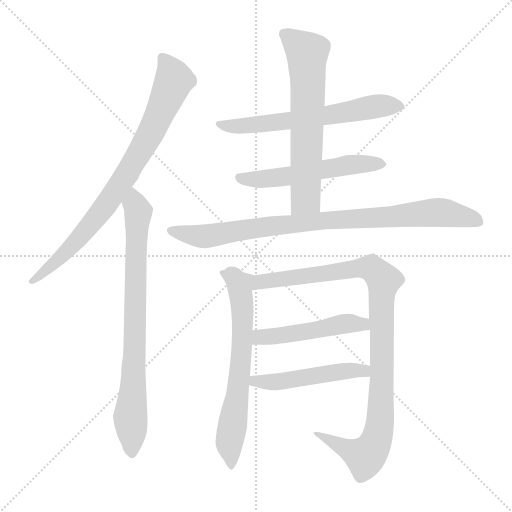
t = 0.00 s
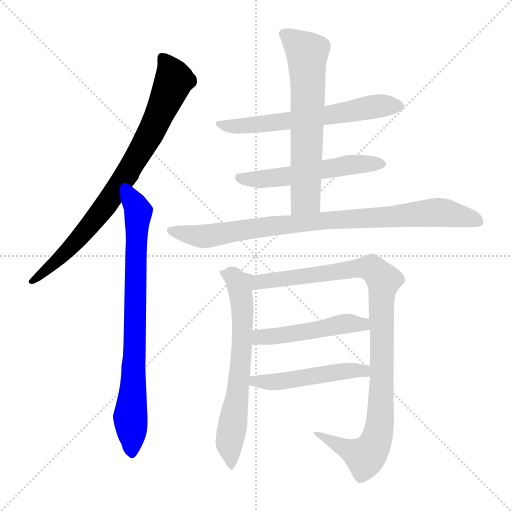
t = 1.69 s
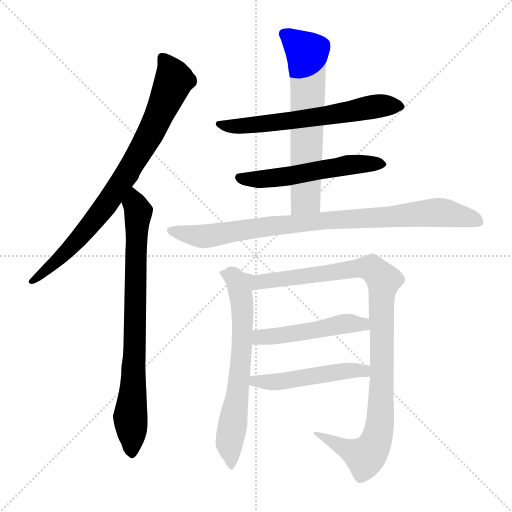
t = 3.38 s
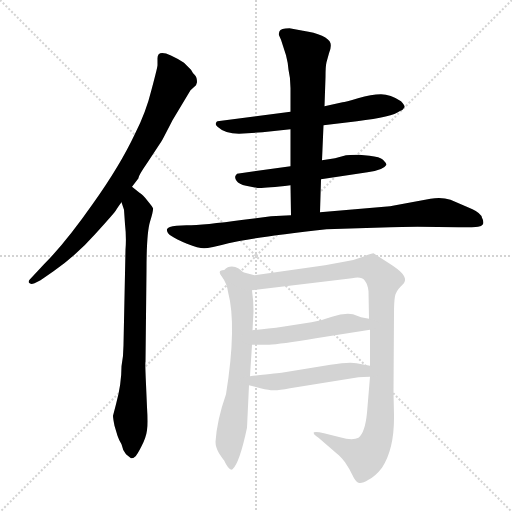
t = 5.06 s
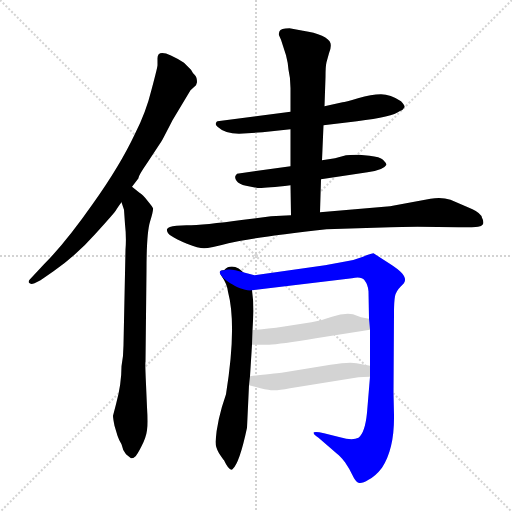
t = 6.75 s
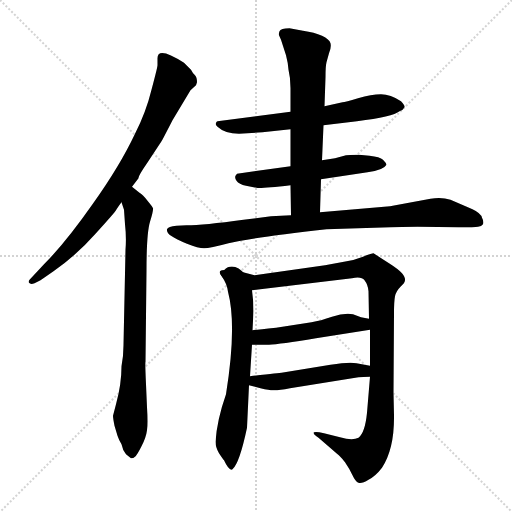
t = 8.44 s

The animated SVG that drew these frames (rendered in a browser with its animation timeline set to each time). Animation: 10 CSS @keyframes rules; one cycle of 8.44 s.

<svg version="1.1" viewBox="0 0 1024 1024" xmlns="http://www.w3.org/2000/svg">
  <g stroke="lightgray" stroke-dasharray="1,1" stroke-width="1" transform="scale(4, 4)">
    <line x1="0" y1="0" x2="256" y2="256"></line>
    <line x1="256" y1="0" x2="0" y2="256"></line>
    <line x1="128" y1="0" x2="128" y2="256"></line>
    <line x1="0" y1="128" x2="256" y2="128"></line>
  </g>
<g transform="scale(1, -1) translate(0, -860)">
   <style type="text/css">
    @keyframes keyframes0 {
      from {
       stroke: blue;
       stroke-dashoffset: 806;
       stroke-width: 128;
       }
       72% {
       animation-timing-function: step-end;
       stroke: blue;
       stroke-dashoffset: 0;
       stroke-width: 128;
       }
       to {
       stroke: black;
       stroke-width: 1024;
       }
       }
       #make-me-a-hanzi-animation-0 {
         animation: keyframes0 0.905924s both;
         animation-delay: 0.000000s;
         animation-timing-function: linear;
       }
    @keyframes keyframes1 {
      from {
       stroke: blue;
       stroke-dashoffset: 782;
       stroke-width: 128;
       }
       72% {
       animation-timing-function: step-end;
       stroke: blue;
       stroke-dashoffset: 0;
       stroke-width: 128;
       }
       to {
       stroke: black;
       stroke-width: 1024;
       }
       }
       #make-me-a-hanzi-animation-1 {
         animation: keyframes1 0.886393s both;
         animation-delay: 0.905924s;
         animation-timing-function: linear;
       }
    @keyframes keyframes2 {
      from {
       stroke: blue;
       stroke-dashoffset: 620;
       stroke-width: 128;
       }
       67% {
       animation-timing-function: step-end;
       stroke: blue;
       stroke-dashoffset: 0;
       stroke-width: 128;
       }
       to {
       stroke: black;
       stroke-width: 1024;
       }
       }
       #make-me-a-hanzi-animation-2 {
         animation: keyframes2 0.754557s both;
         animation-delay: 1.792318s;
         animation-timing-function: linear;
       }
    @keyframes keyframes3 {
      from {
       stroke: blue;
       stroke-dashoffset: 543;
       stroke-width: 128;
       }
       64% {
       animation-timing-function: step-end;
       stroke: blue;
       stroke-dashoffset: 0;
       stroke-width: 128;
       }
       to {
       stroke: black;
       stroke-width: 1024;
       }
       }
       #make-me-a-hanzi-animation-3 {
         animation: keyframes3 0.691895s both;
         animation-delay: 2.546875s;
         animation-timing-function: linear;
       }
    @keyframes keyframes4 {
      from {
       stroke: blue;
       stroke-dashoffset: 640;
       stroke-width: 128;
       }
       68% {
       animation-timing-function: step-end;
       stroke: blue;
       stroke-dashoffset: 0;
       stroke-width: 128;
       }
       to {
       stroke: black;
       stroke-width: 1024;
       }
       }
       #make-me-a-hanzi-animation-4 {
         animation: keyframes4 0.770833s both;
         animation-delay: 3.238770s;
         animation-timing-function: linear;
       }
    @keyframes keyframes5 {
      from {
       stroke: blue;
       stroke-dashoffset: 877;
       stroke-width: 128;
       }
       74% {
       animation-timing-function: step-end;
       stroke: blue;
       stroke-dashoffset: 0;
       stroke-width: 128;
       }
       to {
       stroke: black;
       stroke-width: 1024;
       }
       }
       #make-me-a-hanzi-animation-5 {
         animation: keyframes5 0.963704s both;
         animation-delay: 4.009603s;
         animation-timing-function: linear;
       }
    @keyframes keyframes6 {
      from {
       stroke: blue;
       stroke-dashoffset: 650;
       stroke-width: 128;
       }
       68% {
       animation-timing-function: step-end;
       stroke: blue;
       stroke-dashoffset: 0;
       stroke-width: 128;
       }
       to {
       stroke: black;
       stroke-width: 1024;
       }
       }
       #make-me-a-hanzi-animation-6 {
         animation: keyframes6 0.778971s both;
         animation-delay: 4.973307s;
         animation-timing-function: linear;
       }
    @keyframes keyframes7 {
      from {
       stroke: blue;
       stroke-dashoffset: 1048;
       stroke-width: 128;
       }
       77% {
       animation-timing-function: step-end;
       stroke: blue;
       stroke-dashoffset: 0;
       stroke-width: 128;
       }
       to {
       stroke: black;
       stroke-width: 1024;
       }
       }
       #make-me-a-hanzi-animation-7 {
         animation: keyframes7 1.102865s both;
         animation-delay: 5.752279s;
         animation-timing-function: linear;
       }
    @keyframes keyframes8 {
      from {
       stroke: blue;
       stroke-dashoffset: 283;
       stroke-width: 128;
       }
       48% {
       animation-timing-function: step-end;
       stroke: blue;
       stroke-dashoffset: 0;
       stroke-width: 128;
       }
       to {
       stroke: black;
       stroke-width: 1024;
       }
       }
       #make-me-a-hanzi-animation-8 {
         animation: keyframes8 0.480306s both;
         animation-delay: 6.855143s;
         animation-timing-function: linear;
       }
    @keyframes keyframes9 {
      from {
       stroke: blue;
       stroke-dashoffset: 493;
       stroke-width: 128;
       }
       62% {
       animation-timing-function: step-end;
       stroke: blue;
       stroke-dashoffset: 0;
       stroke-width: 128;
       }
       to {
       stroke: black;
       stroke-width: 1024;
       }
       }
       #make-me-a-hanzi-animation-9 {
         animation: keyframes9 0.651204s both;
         animation-delay: 7.335449s;
         animation-timing-function: linear;
       }
</style>
<path d="M 264.0 486.5 L 277.0 503.5 Q 276.0 507.5 294.0 533.5 L 323.0 577.5 Q 324.0 578.5 345.0 619.5 L 381.0 679.5 L 392.0 689.5 L 394.0 695.5 Q 394.0 705.5 390.0 709.5 Q 386.0 712.5 382.0 720.5 L 368.0 734.5 Q 315.0 768.5 315.0 743.5 L 315.0 729.5 Q 315.0 725.5 303.0 680.5 Q 292.0 635.5 270.0 592.5 Q 240.0 528.5 185.0 451.5 Q 131.0 374.5 88.0 331.5 L 60.0 301.5 Q 56.0 297.5 58.0 294.5 Q 61.0 290.5 69.0 293.5 L 81.0 299.5 L 107.0 317.5 Q 153.0 349.5 191.0 392.5 Q 230.0 435.5 232.0 439.5 Q 234.0 443.5 243.0 455.5 L 264.0 486.5 Z" fill="lightgray"></path> 
<path d="M 251.0 360.5 L 247.0 169.5 Q 247.0 149.5 243.0 127.5 Q 243.0 91.5 232.0 51.5 L 226.0 28.5 Q 226.0 23.5 229.0 8.5 L 235.0 -11.5 Q 238.0 -20.5 243.0 -28.5 Q 245.0 -39.5 252.0 -48.5 L 262.0 -56.5 Q 267.0 -56.5 270.0 -53.5 Q 274.0 -50.5 283.0 -32.5 Q 292.0 -15.5 294.0 -0.5 Q 296.0 13.5 294.0 45.5 L 292.0 91.5 Q 290.0 135.5 291.0 136.5 L 293.0 319.5 Q 293.0 393.5 300.0 416.5 Q 307.0 439.5 306.0 443.5 Q 305.0 446.5 295.0 458.5 Q 286.0 470.5 279.0 474.5 L 264.0 486.5 C 241.0 505.5 234.0 484.5 243.0 455.5 L 248.0 440.5 L 250.0 411.5 Q 253.0 385.5 251.0 360.5 Z" fill="lightgray"></path> 
<path d="M 647.0 609.5 L 714.0 617.5 Q 786.0 626.5 799.0 637.5 Q 807.0 640.5 809.0 645.5 Q 810.0 649.5 802.0 657.5 Q 781.0 671.5 762.0 671.5 Q 743.0 671.5 716.0 663.5 Q 690.0 655.5 685.0 655.5 L 649.0 647.5 L 581.0 636.5 L 435.0 617.5 Q 432.0 616.5 432.0 613.5 Q 430.0 611.5 435.0 606.5 Q 450.0 592.5 478.0 592.5 L 525.0 595.5 L 581.0 601.5 L 647.0 609.5 Z" fill="lightgray"></path> 
<path d="M 739.0 548.5 L 718.0 550.5 Q 696.0 550.5 692.0 549.5 L 670.0 543.5 L 644.0 539.5 L 581.0 527.5 L 474.0 512.5 L 471.0 508.5 Q 469.0 504.5 473.0 498.5 Q 478.0 491.5 492.0 488.5 L 513.0 484.5 Q 520.0 482.5 581.0 489.5 L 642.0 501.5 L 735.0 515.5 Q 767.0 519.5 773.0 530.5 Q 773.0 533.5 766.0 540.5 Q 760.0 546.5 739.0 548.5 Z" fill="lightgray"></path> 
<path d="M 644.0 539.5 L 647.0 609.5 L 649.0 647.5 L 651.0 705.5 Q 651.0 727.5 653.0 735.5 L 658.0 753.5 Q 663.0 765.5 661.0 773.5 Q 659.0 781.5 644.0 788.5 Q 629.0 795.5 606.0 798.5 L 579.0 803.5 Q 561.0 803.5 559.0 797.5 Q 557.0 791.5 558.0 789.5 L 562.0 780.5 L 572.0 749.5 Q 576.0 734.5 577.0 720.5 Q 581.0 704.5 581.0 683.5 L 581.0 636.5 L 581.0 601.5 L 581.0 527.5 L 581.0 489.5 L 582.0 429.5 C 582.0 399.5 639.0 405.5 640.0 435.5 L 642.0 501.5 L 644.0 539.5 Z" fill="lightgray"></path> 
<path d="M 582.0 429.5 L 542.0 427.5 L 487.0 420.5 Q 407.0 409.5 373.0 409.5 L 353.0 408.5 Q 336.0 407.5 334.0 401.5 Q 333.0 394.5 342.0 388.5 Q 352.0 381.5 374.0 372.5 Q 397.0 363.5 408.0 363.5 Q 420.0 363.5 457.0 373.5 Q 495.0 383.5 653.0 401.5 L 781.0 405.5 Q 799.0 406.5 835.0 406.5 L 917.0 405.5 Q 950.0 405.5 956.0 406.5 Q 963.0 407.5 966.0 411.5 Q 968.0 417.5 964.0 424.5 Q 962.0 433.5 945.0 441.5 L 901.0 460.5 Q 883.0 466.5 861.0 462.5 L 780.0 447.5 L 640.0 435.5 L 582.0 429.5 Z" fill="lightgray"></path> 
<path d="M 452.0 71.5 Q 434.0 20.5 431.0 -23.5 Q 431.0 -34.5 438.0 -46.5 Q 446.0 -58.5 448.0 -60.5 Q 459.0 -83.5 465.0 -78.5 Q 479.0 -66.5 494.0 4.5 L 498.0 89.5 L 500.0 107.5 L 504.0 170.5 L 505.0 199.5 L 507.0 237.5 Q 507.0 258.5 504.0 279.5 C 500.0 309.5 469.0 341.5 448.0 319.5 Q 435.0 319.5 444.0 306.5 Q 454.0 292.5 456.0 276.5 Q 474.0 208.5 452.0 71.5 Z" fill="lightgray"></path> 
<path d="M 740.0 106.5 L 734.0 34.5 Q 730.0 -5.5 717.0 -15.5 Q 705.0 -21.5 680.0 -14.5 L 648.0 -6.5 Q 632.0 -2.5 628.0 -4.5 Q 625.0 -7.5 637.0 -15.5 L 674.0 -47.5 Q 681.0 -52.5 690.0 -64.5 Q 699.0 -77.5 705.0 -90.5 Q 711.0 -103.5 717.0 -105.5 Q 724.0 -107.5 737.0 -99.5 Q 751.0 -92.5 764.0 -75.5 Q 789.0 -37.5 788.0 29.5 L 787.0 74.5 L 788.0 233.5 Q 788.0 257.5 790.0 267.5 Q 792.0 277.5 801.0 286.5 Q 810.0 294.5 810.0 299.5 Q 811.0 304.5 804.0 313.5 Q 797.0 321.5 778.0 333.5 L 747.0 353.5 Q 743.0 353.5 726.0 346.5 Q 709.0 339.5 688.0 336.5 L 650.0 329.5 L 509.0 309.5 L 471.0 319.5 Q 456.0 322.5 448.0 319.5 C 418.0 320.5 474.0 275.5 504.0 279.5 L 704.0 303.5 Q 723.0 307.5 729.0 299.5 Q 736.0 290.5 737.0 277.5 L 738.0 222.5 L 740.0 200.5 L 740.0 128.5 L 740.0 106.5 Z" fill="lightgray"></path> 
<path d="M 504.0 170.5 L 538.0 170.5 Q 559.0 171.5 632.0 183.5 L 740.0 200.5 C 770.0 205.5 767.0 216.5 738.0 222.5 L 722.0 225.5 L 706.0 231.5 Q 688.0 234.5 664.0 226.5 Q 641.0 218.5 623.0 215.5 L 552.0 204.5 Q 513.0 200.5 505.0 199.5 C 475.0 196.5 474.0 170.5 504.0 170.5 Z" fill="lightgray"></path> 
<path d="M 498.0 89.5 L 521.0 83.5 Q 539.0 79.5 546.0 79.5 Q 554.0 78.5 580.0 83.5 L 717.0 105.5 Q 725.0 106.5 740.0 106.5 C 770.0 106.5 769.0 123.5 740.0 128.5 L 713.0 133.5 Q 698.0 136.5 661.0 130.5 L 563.0 114.5 Q 560.0 114.5 500.0 107.5 C 470.0 104.5 469.0 97.5 498.0 89.5 Z" fill="lightgray"></path> 
      <clipPath id="make-me-a-hanzi-clip-0">
      <path d="M 264.0 486.5 L 277.0 503.5 Q 276.0 507.5 294.0 533.5 L 323.0 577.5 Q 324.0 578.5 345.0 619.5 L 381.0 679.5 L 392.0 689.5 L 394.0 695.5 Q 394.0 705.5 390.0 709.5 Q 386.0 712.5 382.0 720.5 L 368.0 734.5 Q 315.0 768.5 315.0 743.5 L 315.0 729.5 Q 315.0 725.5 303.0 680.5 Q 292.0 635.5 270.0 592.5 Q 240.0 528.5 185.0 451.5 Q 131.0 374.5 88.0 331.5 L 60.0 301.5 Q 56.0 297.5 58.0 294.5 Q 61.0 290.5 69.0 293.5 L 81.0 299.5 L 107.0 317.5 Q 153.0 349.5 191.0 392.5 Q 230.0 435.5 232.0 439.5 Q 234.0 443.5 243.0 455.5 L 264.0 486.5 Z" fill="lightgray"></path>
      </clipPath>
      <path clip-path="url(#make-me-a-hanzi-clip-0)" d="M 324.0 744.5 L 343.0 718.5 L 347.0 698.5 L 284.0 563.5 L 186.0 414.5 L 126.0 349.5 L 64.0 296.5 " fill="none" id="make-me-a-hanzi-animation-0" stroke-dasharray="678 1356" stroke-linecap="round"></path>

      <clipPath id="make-me-a-hanzi-clip-1">
      <path d="M 251.0 360.5 L 247.0 169.5 Q 247.0 149.5 243.0 127.5 Q 243.0 91.5 232.0 51.5 L 226.0 28.5 Q 226.0 23.5 229.0 8.5 L 235.0 -11.5 Q 238.0 -20.5 243.0 -28.5 Q 245.0 -39.5 252.0 -48.5 L 262.0 -56.5 Q 267.0 -56.5 270.0 -53.5 Q 274.0 -50.5 283.0 -32.5 Q 292.0 -15.5 294.0 -0.5 Q 296.0 13.5 294.0 45.5 L 292.0 91.5 Q 290.0 135.5 291.0 136.5 L 293.0 319.5 Q 293.0 393.5 300.0 416.5 Q 307.0 439.5 306.0 443.5 Q 305.0 446.5 295.0 458.5 Q 286.0 470.5 279.0 474.5 L 264.0 486.5 C 241.0 505.5 234.0 484.5 243.0 455.5 L 248.0 440.5 L 250.0 411.5 Q 253.0 385.5 251.0 360.5 Z" fill="lightgray"></path>
      </clipPath>
      <path clip-path="url(#make-me-a-hanzi-clip-1)" d="M 264.0 478.5 L 277.0 432.5 L 262.0 -45.5 " fill="none" id="make-me-a-hanzi-animation-1" stroke-dasharray="654 1308" stroke-linecap="round"></path>

      <clipPath id="make-me-a-hanzi-clip-2">
      <path d="M 647.0 609.5 L 714.0 617.5 Q 786.0 626.5 799.0 637.5 Q 807.0 640.5 809.0 645.5 Q 810.0 649.5 802.0 657.5 Q 781.0 671.5 762.0 671.5 Q 743.0 671.5 716.0 663.5 Q 690.0 655.5 685.0 655.5 L 649.0 647.5 L 581.0 636.5 L 435.0 617.5 Q 432.0 616.5 432.0 613.5 Q 430.0 611.5 435.0 606.5 Q 450.0 592.5 478.0 592.5 L 525.0 595.5 L 581.0 601.5 L 647.0 609.5 Z" fill="lightgray"></path>
      </clipPath>
      <path clip-path="url(#make-me-a-hanzi-clip-2)" d="M 438.0 612.5 L 485.0 607.5 L 766.0 649.5 L 799.0 647.5 " fill="none" id="make-me-a-hanzi-animation-2" stroke-dasharray="492 984" stroke-linecap="round"></path>

      <clipPath id="make-me-a-hanzi-clip-3">
      <path d="M 739.0 548.5 L 718.0 550.5 Q 696.0 550.5 692.0 549.5 L 670.0 543.5 L 644.0 539.5 L 581.0 527.5 L 474.0 512.5 L 471.0 508.5 Q 469.0 504.5 473.0 498.5 Q 478.0 491.5 492.0 488.5 L 513.0 484.5 Q 520.0 482.5 581.0 489.5 L 642.0 501.5 L 735.0 515.5 Q 767.0 519.5 773.0 530.5 Q 773.0 533.5 766.0 540.5 Q 760.0 546.5 739.0 548.5 Z" fill="lightgray"></path>
      </clipPath>
      <path clip-path="url(#make-me-a-hanzi-clip-3)" d="M 480.0 505.5 L 568.0 505.5 L 698.0 530.5 L 765.0 532.5 " fill="none" id="make-me-a-hanzi-animation-3" stroke-dasharray="415 830" stroke-linecap="round"></path>

      <clipPath id="make-me-a-hanzi-clip-4">
      <path d="M 644.0 539.5 L 647.0 609.5 L 649.0 647.5 L 651.0 705.5 Q 651.0 727.5 653.0 735.5 L 658.0 753.5 Q 663.0 765.5 661.0 773.5 Q 659.0 781.5 644.0 788.5 Q 629.0 795.5 606.0 798.5 L 579.0 803.5 Q 561.0 803.5 559.0 797.5 Q 557.0 791.5 558.0 789.5 L 562.0 780.5 L 572.0 749.5 Q 576.0 734.5 577.0 720.5 Q 581.0 704.5 581.0 683.5 L 581.0 636.5 L 581.0 601.5 L 581.0 527.5 L 581.0 489.5 L 582.0 429.5 C 582.0 399.5 639.0 405.5 640.0 435.5 L 642.0 501.5 L 644.0 539.5 Z" fill="lightgray"></path>
      </clipPath>
      <path clip-path="url(#make-me-a-hanzi-clip-4)" d="M 568.0 792.5 L 614.0 751.5 L 611.0 462.5 L 589.0 437.5 " fill="none" id="make-me-a-hanzi-animation-4" stroke-dasharray="512 1024" stroke-linecap="round"></path>

      <clipPath id="make-me-a-hanzi-clip-5">
      <path d="M 582.0 429.5 L 542.0 427.5 L 487.0 420.5 Q 407.0 409.5 373.0 409.5 L 353.0 408.5 Q 336.0 407.5 334.0 401.5 Q 333.0 394.5 342.0 388.5 Q 352.0 381.5 374.0 372.5 Q 397.0 363.5 408.0 363.5 Q 420.0 363.5 457.0 373.5 Q 495.0 383.5 653.0 401.5 L 781.0 405.5 Q 799.0 406.5 835.0 406.5 L 917.0 405.5 Q 950.0 405.5 956.0 406.5 Q 963.0 407.5 966.0 411.5 Q 968.0 417.5 964.0 424.5 Q 962.0 433.5 945.0 441.5 L 901.0 460.5 Q 883.0 466.5 861.0 462.5 L 780.0 447.5 L 640.0 435.5 L 582.0 429.5 Z" fill="lightgray"></path>
      </clipPath>
      <path clip-path="url(#make-me-a-hanzi-clip-5)" d="M 342.0 397.5 L 406.0 387.5 L 649.0 419.5 L 880.0 435.5 L 957.0 416.5 " fill="none" id="make-me-a-hanzi-animation-5" stroke-dasharray="749 1498" stroke-linecap="round"></path>

      <clipPath id="make-me-a-hanzi-clip-6">
      <path d="M 452.0 71.5 Q 434.0 20.5 431.0 -23.5 Q 431.0 -34.5 438.0 -46.5 Q 446.0 -58.5 448.0 -60.5 Q 459.0 -83.5 465.0 -78.5 Q 479.0 -66.5 494.0 4.5 L 498.0 89.5 L 500.0 107.5 L 504.0 170.5 L 505.0 199.5 L 507.0 237.5 Q 507.0 258.5 504.0 279.5 C 500.0 309.5 469.0 341.5 448.0 319.5 Q 435.0 319.5 444.0 306.5 Q 454.0 292.5 456.0 276.5 Q 474.0 208.5 452.0 71.5 Z" fill="lightgray"></path>
      </clipPath>
      <path clip-path="url(#make-me-a-hanzi-clip-6)" d="M 451.0 311.5 L 482.0 263.5 L 485.0 243.5 L 482.0 132.5 L 459.0 -24.5 L 463.0 -71.5 " fill="none" id="make-me-a-hanzi-animation-6" stroke-dasharray="522 1044" stroke-linecap="round"></path>

      <clipPath id="make-me-a-hanzi-clip-7">
      <path d="M 740.0 106.5 L 734.0 34.5 Q 730.0 -5.5 717.0 -15.5 Q 705.0 -21.5 680.0 -14.5 L 648.0 -6.5 Q 632.0 -2.5 628.0 -4.5 Q 625.0 -7.5 637.0 -15.5 L 674.0 -47.5 Q 681.0 -52.5 690.0 -64.5 Q 699.0 -77.5 705.0 -90.5 Q 711.0 -103.5 717.0 -105.5 Q 724.0 -107.5 737.0 -99.5 Q 751.0 -92.5 764.0 -75.5 Q 789.0 -37.5 788.0 29.5 L 787.0 74.5 L 788.0 233.5 Q 788.0 257.5 790.0 267.5 Q 792.0 277.5 801.0 286.5 Q 810.0 294.5 810.0 299.5 Q 811.0 304.5 804.0 313.5 Q 797.0 321.5 778.0 333.5 L 747.0 353.5 Q 743.0 353.5 726.0 346.5 Q 709.0 339.5 688.0 336.5 L 650.0 329.5 L 509.0 309.5 L 471.0 319.5 Q 456.0 322.5 448.0 319.5 C 418.0 320.5 474.0 275.5 504.0 279.5 L 704.0 303.5 Q 723.0 307.5 729.0 299.5 Q 736.0 290.5 737.0 277.5 L 738.0 222.5 L 740.0 200.5 L 740.0 128.5 L 740.0 106.5 Z" fill="lightgray"></path>
      </clipPath>
      <path clip-path="url(#make-me-a-hanzi-clip-7)" d="M 454.0 315.5 L 464.0 317.5 L 510.0 293.5 L 727.0 324.5 L 748.0 320.5 L 767.0 299.5 L 762.0 51.5 L 752.0 -23.5 L 730.0 -53.5 L 641.0 -8.5 " fill="none" id="make-me-a-hanzi-animation-7" stroke-dasharray="920 1840" stroke-linecap="round"></path>

      <clipPath id="make-me-a-hanzi-clip-8">
      <path d="M 504.0 170.5 L 538.0 170.5 Q 559.0 171.5 632.0 183.5 L 740.0 200.5 C 770.0 205.5 767.0 216.5 738.0 222.5 L 722.0 225.5 L 706.0 231.5 Q 688.0 234.5 664.0 226.5 Q 641.0 218.5 623.0 215.5 L 552.0 204.5 Q 513.0 200.5 505.0 199.5 C 475.0 196.5 474.0 170.5 504.0 170.5 Z" fill="lightgray"></path>
      </clipPath>
      <path clip-path="url(#make-me-a-hanzi-clip-8)" d="M 510.0 192.5 L 521.0 185.5 L 510.0 177.5 " fill="none" id="make-me-a-hanzi-animation-8" stroke-dasharray="155 310" stroke-linecap="round"></path>

      <clipPath id="make-me-a-hanzi-clip-9">
      <path d="M 498.0 89.5 L 521.0 83.5 Q 539.0 79.5 546.0 79.5 Q 554.0 78.5 580.0 83.5 L 717.0 105.5 Q 725.0 106.5 740.0 106.5 C 770.0 106.5 769.0 123.5 740.0 128.5 L 713.0 133.5 Q 698.0 136.5 661.0 130.5 L 563.0 114.5 Q 560.0 114.5 500.0 107.5 C 470.0 104.5 469.0 97.5 498.0 89.5 Z" fill="lightgray"></path>
      </clipPath>
      <path clip-path="url(#make-me-a-hanzi-clip-9)" d="M 505.0 93.5 L 514.0 101.5 L 531.0 95.5 L 570.0 97.5 L 699.0 119.5 L 728.0 118.5 L 733.0 112.5 " fill="none" id="make-me-a-hanzi-animation-9" stroke-dasharray="365 730" stroke-linecap="round"></path>

</g>
</svg>
